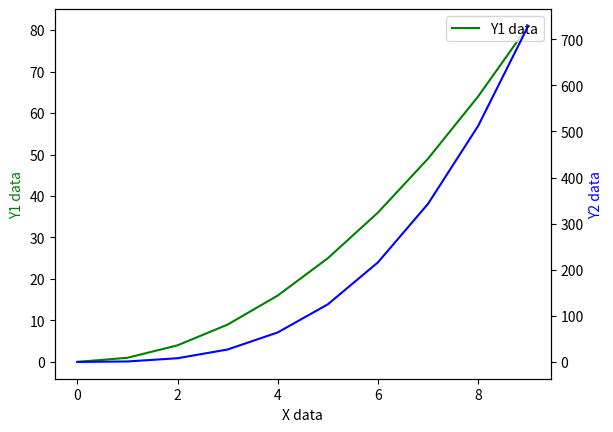

This figure's Python source:
import matplotlib.pyplot as plt

# 例としていくつかのデータを生成します
x = range(10)
y1 = [i**2 for i in x]
y2 = [i**3 for i in x]

fig, ax1 = plt.subplots()

# 1番目の軸にプロットします
ax1.plot(x, y1, 'g-', label='Y1 data')  # label パラメータを追加して凡例用のラベルを指定します
ax1.set_xlabel('X data')
ax1.set_ylabel('Y1 data', color='g')

# 2番目の軸を追加します
ax2 = ax1.twinx()
ax2.plot(x, y2, 'b-', label='Y2 data')  # label パラメータを追加して凡例用のラベルを指定します
ax2.set_ylabel('Y2 data', color='b')

# 凡例を追加します
ax1.legend(loc='upper right')  # 凡例の位置を指定します

plt.savefig("test.png")
